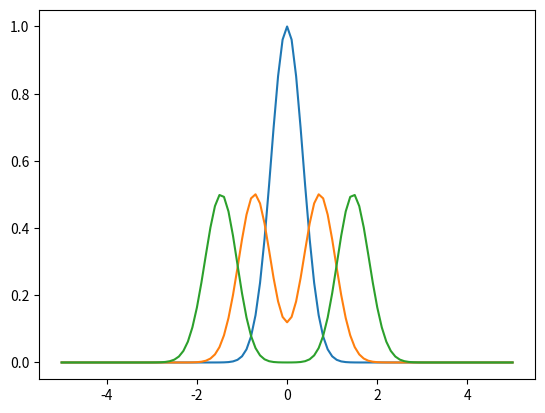

Reproduce this figure in Python.


from matplotlib import rc
import numpy as np
import matplotlib
import matplotlib.pyplot as plt
from matplotlib import animation
rc('animation', html='jshtml')

print("Imported all the modules")

# Model runtime settings

tmax  = 10                          # Run duation [seconds]

# Space domain
xmin = -5.0                         # Spatial domain maximum [meters]
xmax =  5.0                         # Spatial domain [meters]
nx   = 101                          # number of points
dx = (xmax - xmin)/(nx-1)           # using nx-1 means the ends are included

xpts = np.linspace(xmin,xmax,nx)    # Values of x 

hbar = 1.0                          # Set reference depth "H" [metres]
gravity = 1.0                       # Define gravity (g=9.81 m/s2 on earth)

csq    = hbar*gravity               # phase speed csq = g*H for shallow water [m/s2]
cno_setting = 0.5                   # This must be < 1. Use 0.5 for safety!

dtime = cno_setting*dx/np.sqrt(csq)
nsteps = int(tmax/dtime) + 1        # number of steps needed to get to tmax

print('nx=',nx,'dtime = ',dtime, ' which means nsteps=',nsteps)

nskip  = 5                          # steps between output frames 

rsq = (dtime/dx)**2
rcsq = rsq*csq
twomr2 = 2*(1-rcsq)

# Set up indices for the "i+1" and "i-1". Handy later on.
i = np.arange(nx,dtype='int')
ip = i+1
im = i-1

# Set reflective boundary conditions
ip[nx-1] = nx-2
im[   0] = 1

# This version for periodic boundary conditions
#ip[nx-1] = 0
#im[   0] = nx-1

# Create the main state array
h = np.zeros((nsteps,nx))

# Initial conditions - set as a Gaussian "mountain" of water
print("initial conditions")
x0 = 0.0                # x location of mountain
xw = 0.5                # width in units of "x"
h[0,:] = np.exp( -((xpts-x0)**2)/(xw*xw))   # Initial conditions, "gaussian mountain"
h[1,:] = h[0,:]             # First step is explicit forward.

# Do the forecast! Integrate equation (8) over little steps "dt"
print("Integrating: nsteps=",nsteps)
for n in range(1,nsteps-1):
    h[n+1,i] = twomr2*h[n,i] - h[n-1,i] + rcsq*(h[n,im] + h[n,ip]) 

print('Integration complete')

# Plot first few frames. Is it working?
plt.plot(xpts,h[0,:])
plt.plot(xpts,h[3*nskip,:])
plt.plot(xpts,h[6*nskip,:])


# Create an animation object by lopping over frame by frame
def plot_animation():

    # initialization function: plot the background of each frame
    def init_frame():
        line.set_data([], [])
        return line,

    # animation function.  This is called sequentially
    def plot_frame(i):
        line.set_data(xpts, h[i*nskip,:])
        ax.set(title='Shallow water wave, h = h (x,t='+str(i).zfill(4)+')')
        return line,

    # First set up the figure, the axis, and the plot elements we want to animate
    fig = plt.figure()
    ax = plt.axes(xlim=(xmin, xmax),ylim=[-0.1,1.1])
    ax.set(xlabel='X position [m]', ylabel='Wave height [m]')
    line, = ax.plot([], [], lw=2)

    nframes = int(nsteps/nskip)+1
    anim = animation.FuncAnimation(fig, plot_frame, init_func=init_frame, frames=nframes, 
                                interval=20,blit=True,repeat=True)
    plt.close()
    return anim


# Generate an animation of the solution $h = h(x,t)$.
print("Rendering animation, please wait...")
plot_animation()


# Set up a topography profile.
hamp = 0.0                           # "Amplitude" of slope <= hbar [CHANGE ME]
Hbot = hbar + np.linspace(-hamp,hamp,nx+1)    # [Choose some function]

# Run the model again!
print("Integrating: nsteps=",nsteps)
for n in range(1,nsteps-1):
    h[n+1,i] = 2*h[n,i] - h[n-1,i] + \
              gravity*rsq*(Hbot[ip]*(h[n,ip]-h[n,i]) - Hbot[i]*(h[n,i]-h[n,im]))

print("Rendering animation, please wait...")
plot_animation()
